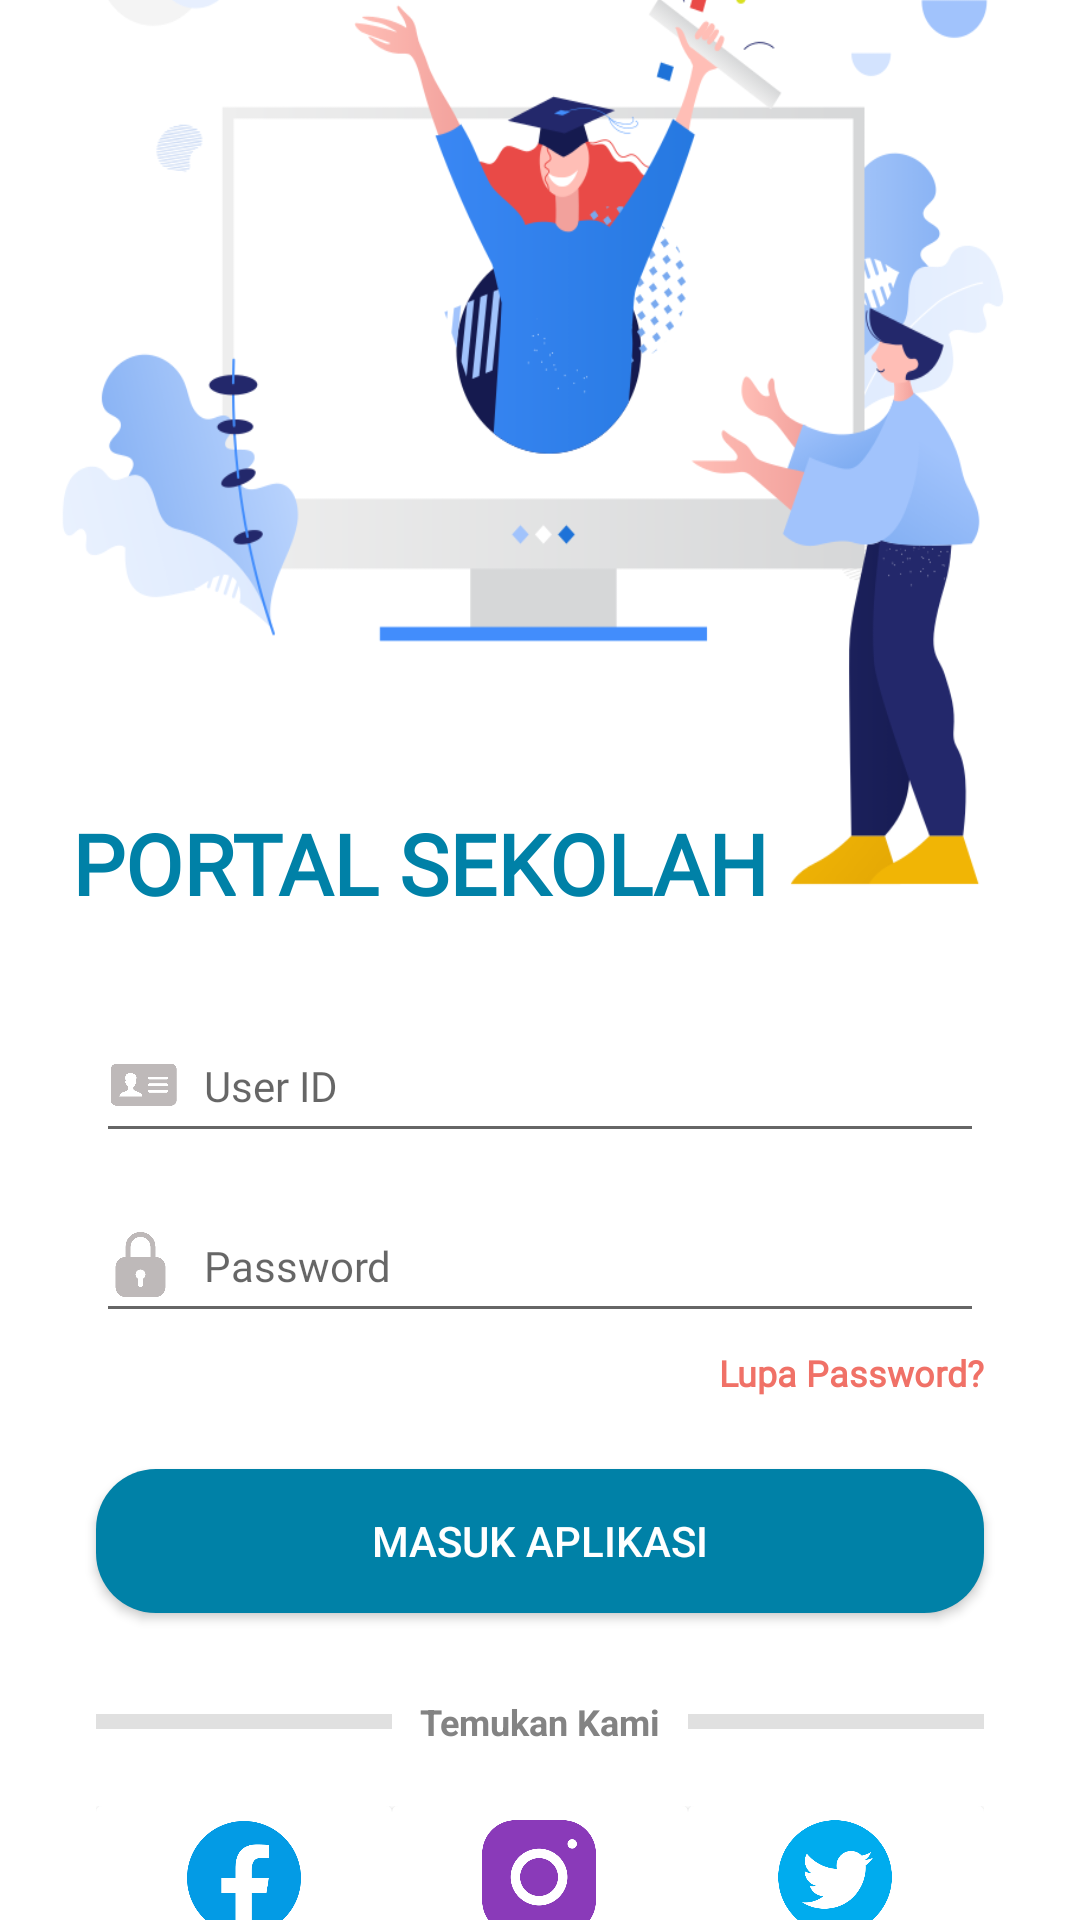

Android layout source for this screen:
<!-- AndroidManifest.xml: application theme Theme.PortalSekolah -->
<!-- res/layout/activity_login.xml -->
<?xml version="1.0" encoding="utf-8"?>
<androidx.constraintlayout.widget.ConstraintLayout xmlns:android="http://schemas.android.com/apk/res/android"
    xmlns:app="http://schemas.android.com/apk/res-auto"
    xmlns:tools="http://schemas.android.com/tools"
    android:layout_width="match_parent"
    android:layout_height="match_parent"
    tools:context=".LoginActivity">

    <ImageView
        android:id="@+id/imageView2"
        android:layout_width="0dp"
        android:layout_height="400dp"
        android:layout_marginTop="-74dp"
        android:scaleType="fitXY"
        app:layout_constraintEnd_toEndOf="parent"
        app:layout_constraintHorizontal_bias="0.0"
        app:layout_constraintStart_toStartOf="parent"
        app:layout_constraintTop_toTopOf="parent"
        app:srcCompat="@drawable/background" />

    <TextView
        android:id="@+id/textView"
        android:layout_width="wrap_content"
        android:layout_height="wrap_content"
        android:layout_marginStart="24dp"
        android:layout_marginBottom="20dp"
        android:fontFamily="@font/roboto"
        android:text="PORTAL SEKOLAH"
        android:textColor="#0081A7"
        android:textSize="28sp"
        android:textStyle="normal|bold"
        app:layout_constraintBottom_toBottomOf="@+id/imageView2"
        app:layout_constraintStart_toStartOf="parent" />

    <EditText
        android:id="@+id/editUserID"
        android:layout_width="0dp"
        android:layout_height="wrap_content"
        android:layout_marginStart="32dp"
        android:layout_marginTop="10dp"
        android:layout_marginEnd="32dp"
        android:ems="10"
        android:minHeight="48dp"
        android:hint="User ID"
        android:drawableLeft="@drawable/ic_userid"
        android:drawablePadding="8dp"
        android:textSize="14dp"
        android:fontFamily="@font/roboto"
        android:maxLines="1"
        android:singleLine="true"
        app:layout_constraintEnd_toEndOf="parent"
        app:layout_constraintStart_toStartOf="parent"
        app:layout_constraintTop_toBottomOf="@+id/imageView2" />
    <EditText
        android:id="@+id/editPassword"
        android:layout_width="0dp"
        android:layout_height="wrap_content"
        android:layout_marginStart="32dp"
        android:layout_marginTop="12dp"
        android:layout_marginEnd="32dp"
        android:ems="10"
        android:minHeight="48dp"
        android:hint="Password"
        android:drawableLeft="@drawable/ic_password"
        android:drawablePadding="10dp"
        android:textSize="14dp"
        android:fontFamily="@font/roboto"
        android:inputType="textPassword"
        app:layout_constraintEnd_toEndOf="parent"
        app:layout_constraintStart_toStartOf="parent"
        app:layout_constraintTop_toBottomOf="@+id/editUserID" />

    <TextView
        android:id="@+id/textLupaPassword"
        android:layout_width="wrap_content"
        android:layout_height="wrap_content"
        android:layout_marginTop="5dp"
        android:text="Lupa Password?"
        android:textColor="#F07167"
        android:textStyle="bold"
        android:textSize="12dp"
        android:fontFamily="@font/roboto"
        app:layout_constraintEnd_toEndOf="@+id/editPassword"
        app:layout_constraintTop_toBottomOf="@+id/editPassword" />

    <androidx.appcompat.widget.AppCompatButton
        android:id="@+id/btnLogin"
        android:layout_width="0dp"
        android:layout_height="wrap_content"
        android:layout_marginTop="24dp"
        android:background="@drawable/roundbutton"
        android:text="Masuk Aplikasi"
        android:textColor="@color/white"
        app:layout_constraintEnd_toEndOf="@+id/textLupaPassword"
        app:layout_constraintStart_toStartOf="@+id/editPassword"
        app:layout_constraintTop_toBottomOf="@+id/textLupaPassword"/>

    <LinearLayout
        android:id="@+id/linearLayout"
        android:layout_width="0dp"
        android:layout_height="wrap_content"
        android:layout_marginTop="28dp"
        android:orientation="horizontal"
        app:layout_constraintEnd_toEndOf="@+id/btnLogin"
        app:layout_constraintStart_toStartOf="@+id/btnLogin"
        app:layout_constraintTop_toBottomOf="@+id/btnLogin">

        <View
            android:id="@+id/divider2"
            android:layout_width="wrap_content"
            android:layout_height="5dp"
            android:layout_gravity="center"
            android:layout_weight="1"
            android:background="?android:attr/listDivider"
            android:backgroundTint="#000000" />

        <TextView
            android:id="@+id/textView4"
            android:layout_width="match_parent"
            android:layout_height="wrap_content"
            android:layout_weight="1"
            android:text="Temukan Kami"
            android:textAlignment="center"
            android:textColor="#838383"
            android:textSize="12dp"
            android:textStyle="bold" />

        <View
            android:id="@+id/divider3"
            android:layout_width="wrap_content"
            android:layout_height="5dp"
            android:layout_gravity="center"
            android:layout_weight="1"
            android:background="?android:attr/listDivider"
            android:backgroundTint="#000000" />
    </LinearLayout>

    <LinearLayout
        android:layout_width="0dp"
        android:layout_height="wrap_content"
        android:orientation="horizontal"
        android:layout_marginTop="20dp"
        app:layout_constraintEnd_toEndOf="@+id/linearLayout"
        app:layout_constraintStart_toStartOf="@+id/linearLayout"
        app:layout_constraintTop_toBottomOf="@+id/linearLayout">

        <androidx.cardview.widget.CardView
            android:layout_width="wrap_content"
            android:layout_height="wrap_content"
            android:layout_weight="1">
            <ImageView
                android:id="@+id/imageView3"
                android:layout_width="match_parent"
                android:layout_height="match_parent"
                app:srcCompat="@drawable/ic_fb" />
        </androidx.cardview.widget.CardView>

        <androidx.cardview.widget.CardView
            android:layout_width="wrap_content"
            android:layout_height="wrap_content"
            android:layout_weight="1">

            <ImageView
                android:id="@+id/imageView4"
                android:layout_width="match_parent"
                android:layout_height="match_parent"
                app:srcCompat="@drawable/ic_ig" />
        </androidx.cardview.widget.CardView>

        <androidx.cardview.widget.CardView
            android:layout_width="wrap_content"
            android:layout_height="wrap_content"
            android:layout_weight="1">

            <ImageView
                android:id="@+id/imageView5"
                android:layout_width="match_parent"
                android:layout_height="wrap_content"
                app:srcCompat="@drawable/ic_tw" />
        </androidx.cardview.widget.CardView>
    </LinearLayout>

</androidx.constraintlayout.widget.ConstraintLayout>
<!-- resources referenced by this layout -->
<resources>
  <!-- drawable background: png bitmap (drawable, 73411 bytes) -->
  <!-- drawable ic_fb (drawable) -->
  <?xml version="1.0" encoding="utf-8"?>
  <layer-list xmlns:android="http://schemas.android.com/apk/res/android">
      <item android:drawable="@drawable/fb"
          android:width="48dp"
          android:height="48dp"/>
  </layer-list>
  <!-- drawable ic_ig (drawable) -->
  <?xml version="1.0" encoding="utf-8"?>
  <layer-list xmlns:android="http://schemas.android.com/apk/res/android">
      <item android:drawable="@drawable/ig"
          android:width="48dp"
          android:height="48dp"/>
  </layer-list>
  <!-- drawable ic_password (drawable) -->
  <?xml version="1.0" encoding="utf-8"?>
  <layer-list xmlns:android="http://schemas.android.com/apk/res/android">
      <item android:drawable="@drawable/password"
          android:width="22dp"
          android:height="22dp"/>
  </layer-list>
  <!-- drawable ic_tw (drawable) -->
  <?xml version="1.0" encoding="utf-8"?>
  <layer-list xmlns:android="http://schemas.android.com/apk/res/android">
      <item android:drawable="@drawable/twitter"
          android:width="48dp"
          android:height="48dp"/>
  </layer-list>
  <!-- drawable ic_userid (drawable) -->
  <?xml version="1.0" encoding="utf-8"?>
  <layer-list xmlns:android="http://schemas.android.com/apk/res/android">
      <item android:drawable="@drawable/userid"
          android:width="24dp"
          android:height="22dp"/>
  </layer-list>
  <!-- drawable roundbutton (drawable) -->
  <?xml version="1.0" encoding="utf-8"?>
  <shape xmlns:android="http://schemas.android.com/apk/res/android"
      android:shape="rectangle">
      <solid android:color="#0081A7"/>
      <corners android:bottomRightRadius="20dp"
          android:bottomLeftRadius="20dp"
          android:topRightRadius="20dp"
          android:topLeftRadius="20dp"/>
  </shape>
  <style name="Theme.PortalSekolah" parent="Theme.MaterialComponents.DayNight.NoActionBar">
          
          <item name="colorPrimary">@color/purple_500</item>
          <item name="colorPrimaryVariant">@color/purple_700</item>
          <item name="colorOnPrimary">@color/white</item>
          
          <item name="colorSecondary">@color/teal_200</item>
          <item name="colorSecondaryVariant">@color/teal_700</item>
          <item name="colorOnSecondary">@color/black</item>
          
          <item name="android:statusBarColor" tools:targetApi="l">?attr/colorPrimaryVariant</item>
          
      </style>
  <!-- drawable fb: png bitmap (drawable-v24, 17811 bytes) -->
  <!-- drawable ig: png bitmap (drawable-v24, 21230 bytes) -->
  <!-- drawable password: png bitmap (drawable-v24, 17262 bytes) -->
  <!-- drawable twitter: png bitmap (drawable-v24, 22157 bytes) -->
  <!-- drawable userid: png bitmap (drawable-v24, 13987 bytes) -->
  <!-- not gathered from this repository: default colours our renderer supplied (Android Studio template values) -->
  <color name="purple_500">#FF6200EE</color>
  <color name="purple_700">#FF3700B3</color>
  <color name="teal_200">#FF03DAC5</color>
  <color name="teal_700">#FF018786</color>
  <color name="black">#FF000000</color>
  <color name="white">#FFFFFFFF</color>
</resources>
